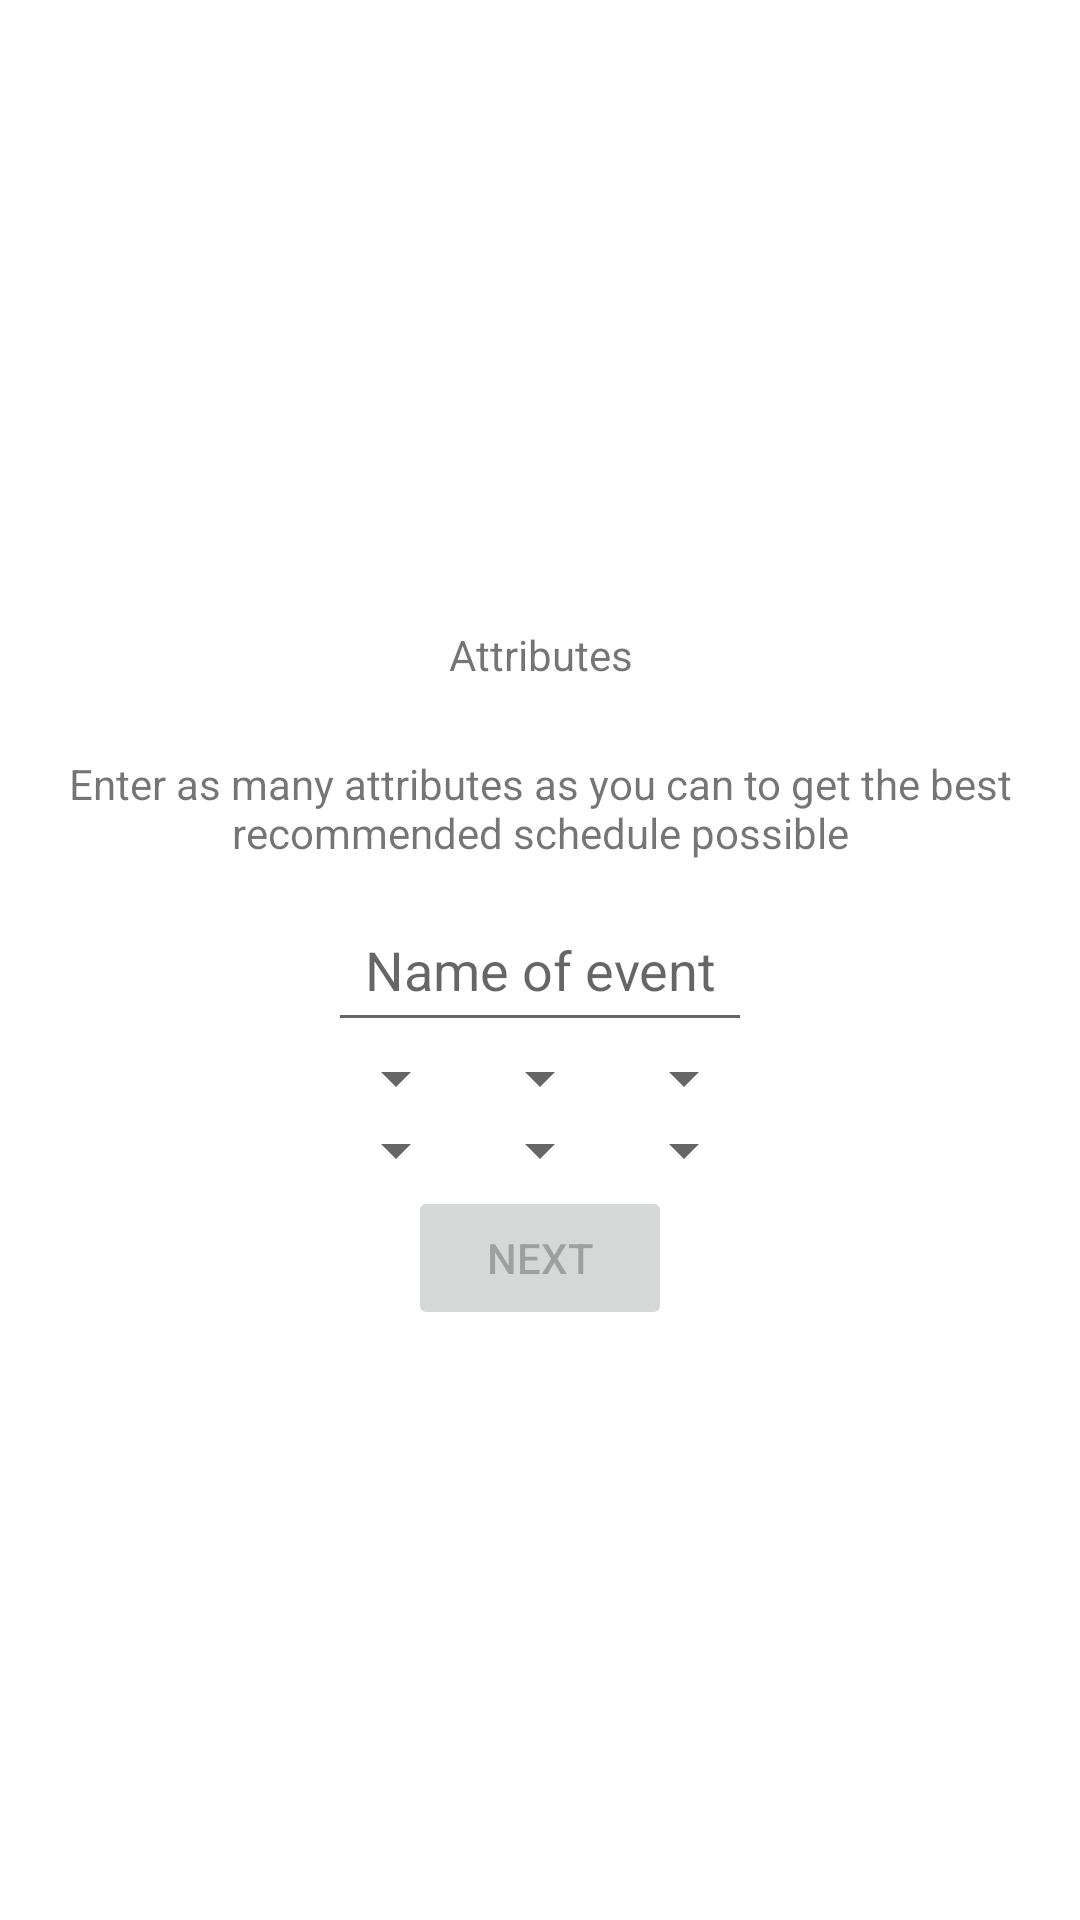

Here is an Android app screen rendered from its layout file. Give the layout XML and the strings, colors and styles it references.
<!-- AndroidManifest.xml: application theme Theme.LME -->
<!-- res/layout/activity_other_attributes_page.xml -->
<?xml version="1.0" encoding="utf-8"?>
<LinearLayout
    xmlns:android="http://schemas.android.com/apk/res/android"
    android:layout_width="match_parent"
    android:layout_height="match_parent"
    android:gravity="center"
    android:orientation="vertical">

    <TextView
        android:id="@+id/attribute_text_view"
        android:layout_width="wrap_content"
        android:layout_height="wrap_content"
        android:gravity="center"
        android:padding="12dp"
        android:text="@string/attributes"/>

    <TextView
        android:id="@+id/attribute_text_view_info"
        android:layout_width="wrap_content"
        android:layout_height="wrap_content"
        android:gravity="center"
        android:padding="12dp"
        android:text="@string/attributes_header"/>


    <EditText
        android:id="@+id/name_of_event_edit_text"
        android:layout_width="wrap_content"
        android:layout_height="wrap_content"
        android:gravity="center"
        android:hint="@string/event_name_hint"
        android:padding="12dp" />

    <LinearLayout
        android:layout_width="wrap_content"
        android:layout_height="wrap_content"
        android:orientation="horizontal">

        <Spinner
            android:id="@+id/starting_hour_spinner"
            android:layout_width="wrap_content"
            android:layout_height="wrap_content"/>

        <Spinner
            android:id="@+id/starting_half_hour_spinner"
            android:layout_width="wrap_content"
            android:layout_height="wrap_content"/>

        <Spinner
            android:id="@+id/starting_time_of_day_spinner"
            android:layout_width="wrap_content"
            android:layout_height="wrap_content"/>

    </LinearLayout>

    <LinearLayout
        android:layout_width="wrap_content"
        android:layout_height="wrap_content"
        android:orientation="horizontal">

        <Spinner
            android:id="@+id/ending_hour_spinner"
            android:layout_width="wrap_content"
            android:layout_height="wrap_content" />

        <Spinner
            android:id="@+id/ending_half_hour_spinner"
            android:layout_width="wrap_content"
            android:layout_height="wrap_content" />

        <Spinner
            android:id="@+id/ending_time_of_day_spinner"
            android:layout_width="wrap_content"
            android:layout_height="wrap_content"/>
    </LinearLayout>

    <Button
        android:id="@+id/next_button"
        android:layout_width="wrap_content"
        android:layout_height="wrap_content"
        android:enabled="false"
        android:text="@string/next_button_text"/>

</LinearLayout>
<!-- resources referenced by this layout -->
<resources>
  <string name="attributes">Attributes</string>
  <string name="attributes_header">Enter as many attributes as you can to get the best recommended schedule possible</string>
  <string name="event_name_hint">Name of event</string>
  <string name="next_button_text">Next</string>
  <style name="Theme.LME" parent="Theme.MaterialComponents.DayNight.DarkActionBar">
          
          <item name="colorPrimary">@color/purple_500</item>
          <item name="colorPrimaryVariant">@color/purple_700</item>
          <item name="colorOnPrimary">@color/white</item>
          
          <item name="colorSecondary">@color/teal_200</item>
          <item name="colorSecondaryVariant">@color/teal_700</item>
          <item name="colorOnSecondary">@color/black</item>
          
          <item name="android:statusBarColor" tools:targetApi="l">?attr/colorPrimaryVariant</item>
          
      </style>
  <!-- not gathered from this repository: default colours our renderer supplied (Android Studio template values) -->
  <color name="purple_500">#FF6200EE</color>
  <color name="purple_700">#FF3700B3</color>
  <color name="teal_200">#FF03DAC5</color>
  <color name="teal_700">#FF018786</color>
  <color name="black">#FF000000</color>
  <color name="white">#FFFFFFFF</color>
</resources>
